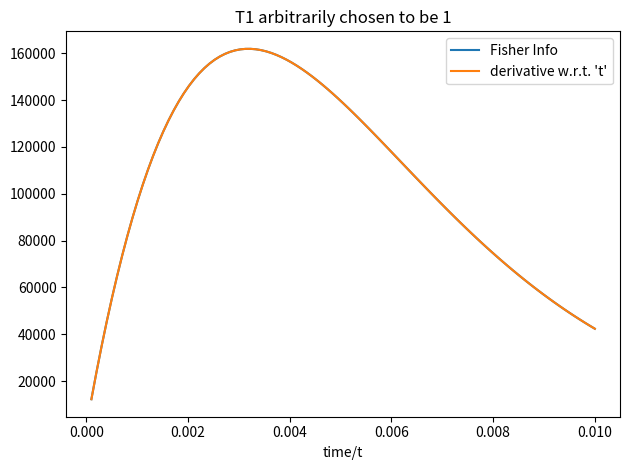

Write the Python code that produced this figure.
import numpy as np
import matplotlib.pyplot as plt
from matplotlib import cm
from matplotlib.ticker import LinearLocator, FormatStrFormatter
from mpl_toolkits.mplot3d import Axes3D
T1 = 2*10**(-3)
t = np.linspace(0.000,10,100)*10**(-3)


def inf(T1, t):
    b = np.e**(-t/T1)

    return (t**2)/((T1**4)*(b-1))

def infDer(T1,t):
    b = np.e**(-t/T1)

    return (-1/(T1**4)) * ((2*t*T1*(b-1)+(t**2)*b)/(T1*((b-1)**2)))


# T1, t = np.meshgrid(T1, t)

T1 = 2*10**(-3)
t = np.linspace(0.000,10,100)*10**(-3)

I = (t**2)/((T1**4)*(np.e**(t/T1)-1))
plt.plot(t,I)
plt.show()


# plt.plot(t,der)
# plt.plot([0, 0], [min(der), max(der)], '--', linewidth = 0.7)
# plt.plot([min(t), max(t)], [0, 0], '--', linewidth = 0.7)
# plt.legend(['Fisher Info', "derivative w.r.t. 't'"])
# plt.xlabel('time/t')
# plt.title('T1 arbitrarily chosen to be 1')
# plt.tight_layout()
# plt.show()



# der = (-1/(T1**4)) * ((2*t*T1*(b-1)+(t**2)*b)/(T1*((b-1)**2)))


# fig = plt.figure()
# ax = fig.gca(projection='3d')

# surf = ax.plot_surface(T1, t, I, cmap=cm.coolwarm, linewidth=0, antialiased=False)
# ax.set_xlabel('T1')
# ax.set_ylabel('t')
# fig.colorbar(surf, shrink=0.5, aspect=5)

# plt.tight_layout()
# plt.show()


# fig, x = plt.subplots(2)

# x[0].plot(t,I)
# x[1].plot(t,der)

# x[0].set_ylabel('Fisher Information')
# x[1].set_ylabel('Derivative of \nFisher Information w.r.t. t')

# x[0].set_xlabel('time / t')
# x[1].set_xlabel('time / t')

# x[0].set_title('T1 = 1')

# x[0].plot([min(t), max(t)], [0, 0], '--', linewidth = 0.7)
# x[1].plot([min(t), max(t)], [0, 0], '--', linewidth = 0.7)

# x[0].plot([0, 0], [min(I), max(I)], '--', linewidth = 0.7)
# x[1].plot([0, 0], [min(der), max(der)], '--', linewidth = 0.7)
# # plt.plot([min(t), max(t)],[0, 0])
# # plt.plot(t,I)
plt.plot(t,I)
# plt.plot(t,der)
# plt.plot([0, 0], [min(der), max(der)], '--', linewidth = 0.7)
# plt.plot([min(t), max(t)], [0, 0], '--', linewidth = 0.7)
plt.legend(['Fisher Info', "derivative w.r.t. 't'"])
plt.xlabel('time/t')
plt.title('T1 arbitrarily chosen to be 1')
plt.tight_layout()
plt.show()
